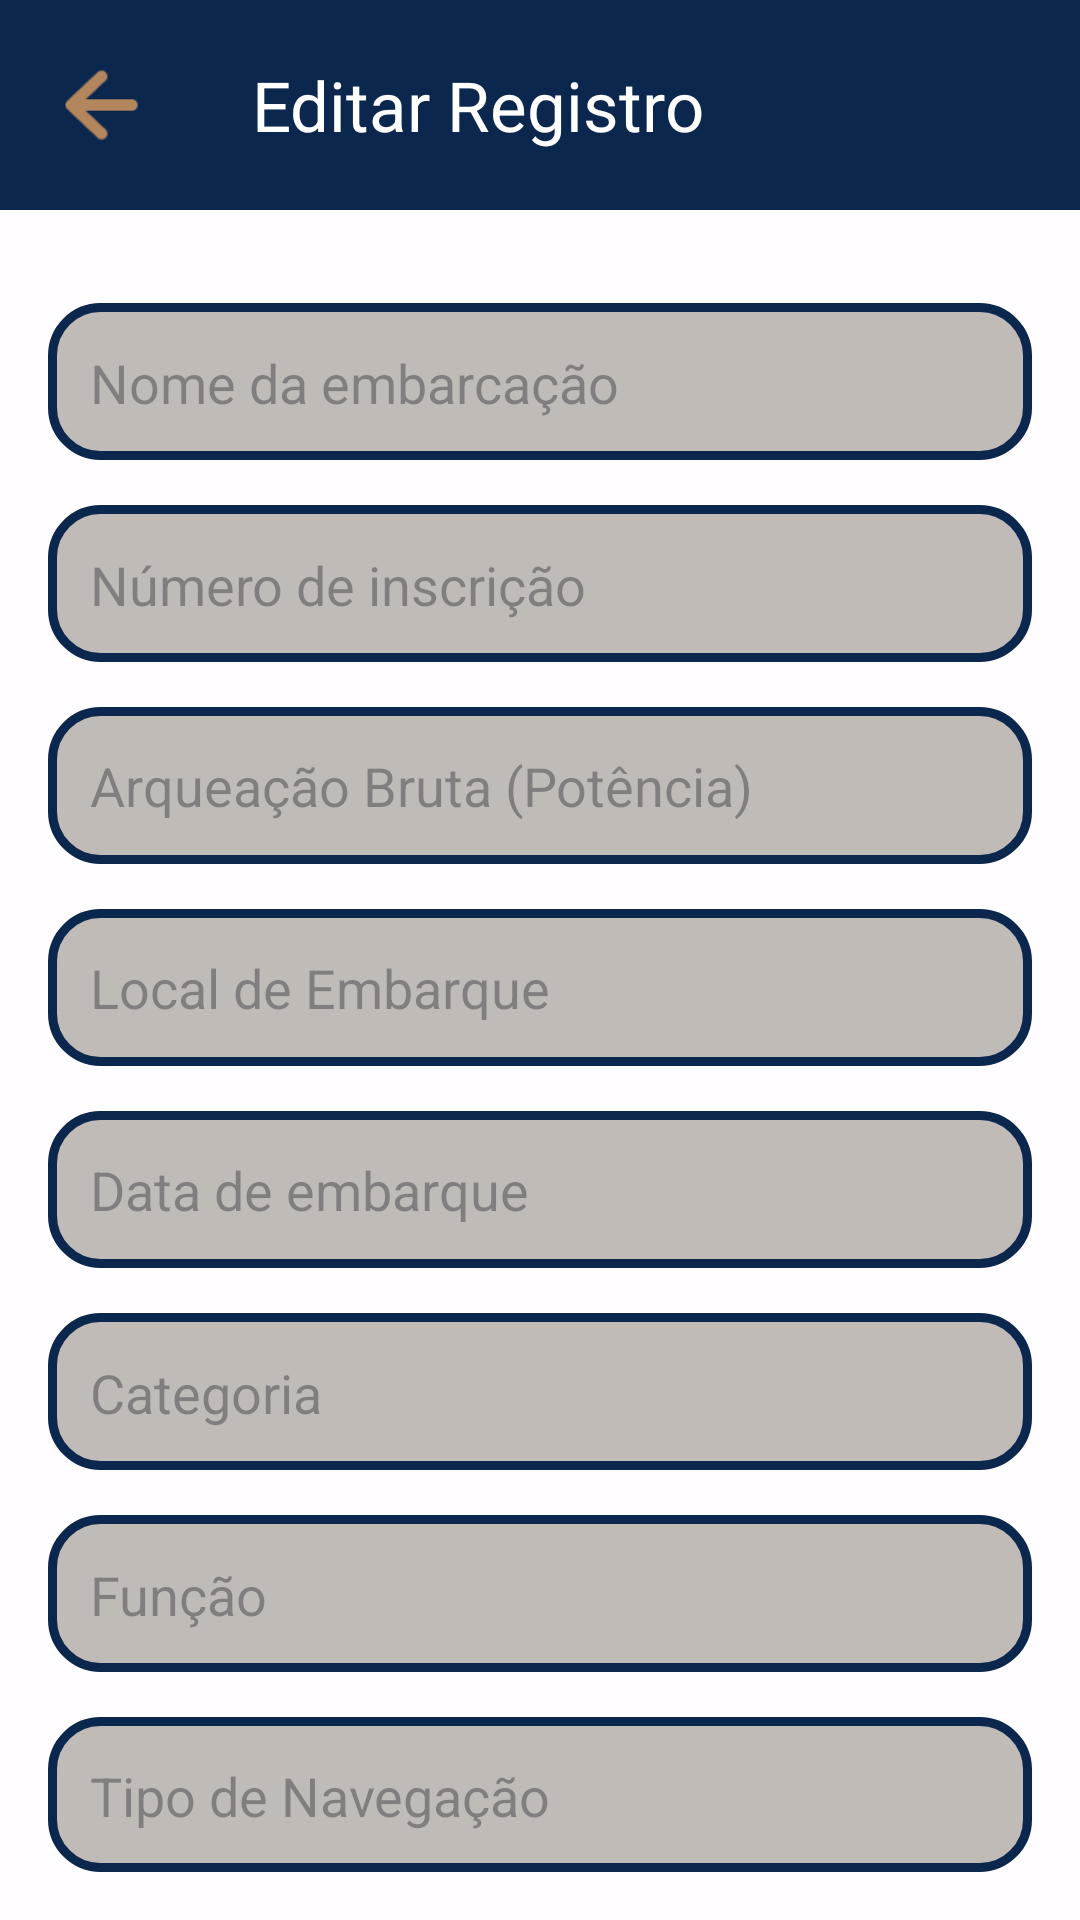

Produce the Android XML layout that renders to this screen, including the resource entries it uses.
<!-- AndroidManifest.xml: application theme Theme.Ecir -->
<!-- res/layout/activity_editar_embarque.xml -->
<?xml version="1.0" encoding="utf-8"?>
<RelativeLayout
    xmlns:android="http://schemas.android.com/apk/res/android"
    xmlns:app="http://schemas.android.com/apk/res-auto"
    android:layout_width="match_parent"
    android:layout_height="match_parent"
    android:background="#C9FFFFFF">

    
    <LinearLayout
        android:layout_width="match_parent"
        android:layout_height="wrap_content"
        android:layout_alignParentTop="true"
        android:orientation="horizontal"
        android:background="#0B274E"
        android:padding="10dp"
        android:gravity="center_vertical">

        
        <ImageButton
            android:id="@+id/backButton"
            android:layout_width="66dp"
            android:layout_height="50dp"
            android:layout_marginEnd="8dp"
            android:background="@android:color/transparent"
            android:contentDescription="@string/voltar"
            android:src="@drawable/seta"
            android:scaleType="fitCenter" />

        
        <TextView
            android:layout_width="wrap_content"
            android:layout_height="wrap_content"
            android:gravity="center_vertical"
            android:text="@string/editar_registro"
            android:textColor="#FFFFFF"
            android:textSize="23sp" />

    </LinearLayout>

    
    <LinearLayout
        android:layout_width="match_parent"
        android:layout_height="wrap_content"
        android:layout_marginTop="70dp"
        android:orientation="vertical"
        android:padding="16dp">

        
        <EditText
            android:id="@+id/editNomeEmbarcacao"
            android:layout_width="match_parent"
            android:layout_height="wrap_content"
            android:layout_marginTop="15dp"
            android:autofillHints=""
            android:background="@drawable/rounded_corners"
            android:hint="@string/nome_embarcacao"
            android:inputType="text"
            android:padding="14dp" />

        
        <EditText
            android:id="@+id/editNumeroInscricao"
            android:layout_width="match_parent"
            android:layout_height="wrap_content"
            android:layout_marginTop="15dp"
            android:autofillHints=""
            android:background="@drawable/rounded_corners"
            android:hint="@string/numero_inscricao"
            android:inputType="text"
            android:padding="14dp" />

        
        <EditText
            android:id="@+id/editArqueacao"
            android:layout_width="match_parent"
            android:layout_height="wrap_content"
            android:layout_marginTop="15dp"
            android:autofillHints=""
            android:background="@drawable/rounded_corners"
            android:hint="@string/arqueacao"
            android:inputType="text"
            android:padding="14dp" />

        
        <EditText
            android:id="@+id/editLocalEmbarque"
            android:layout_width="match_parent"
            android:layout_height="wrap_content"
            android:layout_marginTop="15dp"
            android:autofillHints=""
            android:background="@drawable/rounded_corners"
            android:hint="@string/local_embarque"
            android:inputType="text"
            android:padding="14dp" />

        
        <EditText
            android:id="@+id/editDataEmbarque"
            android:layout_width="match_parent"
            android:layout_height="wrap_content"
            android:layout_marginTop="15dp"
            android:background="@drawable/rounded_corners"
            android:hint="@string/data_embarque"
            android:inputType="text"
            android:padding="14dp" />

        
        <EditText
            android:id="@+id/editCategoria"
            android:layout_width="match_parent"
            android:layout_height="wrap_content"
            android:layout_marginTop="15dp"
            android:autofillHints=""
            android:background="@drawable/rounded_corners"
            android:hint="@string/categoria"
            android:inputType="text"
            android:padding="14dp" />

        
        <EditText
            android:id="@+id/editFuncao"
            android:layout_width="match_parent"
            android:layout_height="wrap_content"
            android:layout_marginTop="15dp"
            android:autofillHints=""
            android:background="@drawable/rounded_corners"
            android:hint="@string/funcao"
            android:inputType="text"
            android:padding="14dp" />

        
        <EditText
            android:id="@+id/editTipoNavegacao"
            android:layout_width="match_parent"
            android:layout_height="wrap_content"
            android:layout_marginTop="15dp"
            android:autofillHints=""
            android:background="@drawable/rounded_corners"
            android:hint="@string/tipo_navegacao"
            android:inputType="text"
            android:padding="14dp" />

        
        <Button
            android:id="@+id/btnSalvarAlteracoes"
            android:layout_width="match_parent"
            android:layout_height="wrap_content"
            android:layout_marginTop="30dp"
            android:text="@string/salvar_altera_es"
            android:backgroundTint="#0B274E"
            android:textColor="#FFFFFF"
            android:padding="8dp"
            android:textSize="25sp" />

    </LinearLayout>

</RelativeLayout>
<!-- resources referenced by this layout -->
<resources>
  <!-- drawable rounded_corners (drawable) -->
  <?xml version="1.0" encoding="utf-8"?>
  <shape xmlns:android="http://schemas.android.com/apk/res/android"
      xmlns:tools="http://schemas.android.com/tools"
      android:shape="rectangle"
      tools:ignore="ExtraText">
      <solid android:color="#C9AFABA4" /> 
      <corners android:radius="16dp" /> 
      <padding
          android:left="8dp"
          android:top="8dp"
          android:right="8dp"
          android:bottom="8dp"/> 
      <stroke
          android:width="3dp"
          android:color="#0B274E" />
  </shape>
  <!-- drawable seta: png bitmap (drawable, 649 bytes) -->
  <string name="arqueacao">Arqueação Bruta (Potência)</string>
  <string name="categoria">Categoria\n</string>
  <string name="data_embarque">Data de embarque</string>
  <string name="editar_registro">Editar Registro</string>
  <string name="funcao">Função\n</string>
  <string name="local_embarque">Local de Embarque</string>
  <string name="nome_embarcacao">Nome da embarcação\n</string>
  <string name="numero_inscricao">Número de inscrição\n</string>
  <string name="salvar_altera_es">Salvar Alterações</string>
  <string name="tipo_navegacao">Tipo de Navegação\n</string>
  <string name="voltar">Voltar</string>
  <style name="Theme.Ecir" parent="Base.Theme.Ecir" />
  <style name="Base.Theme.Ecir" parent="Theme.Material3.DayNight.NoActionBar">
          
          
      </style>
</resources>
